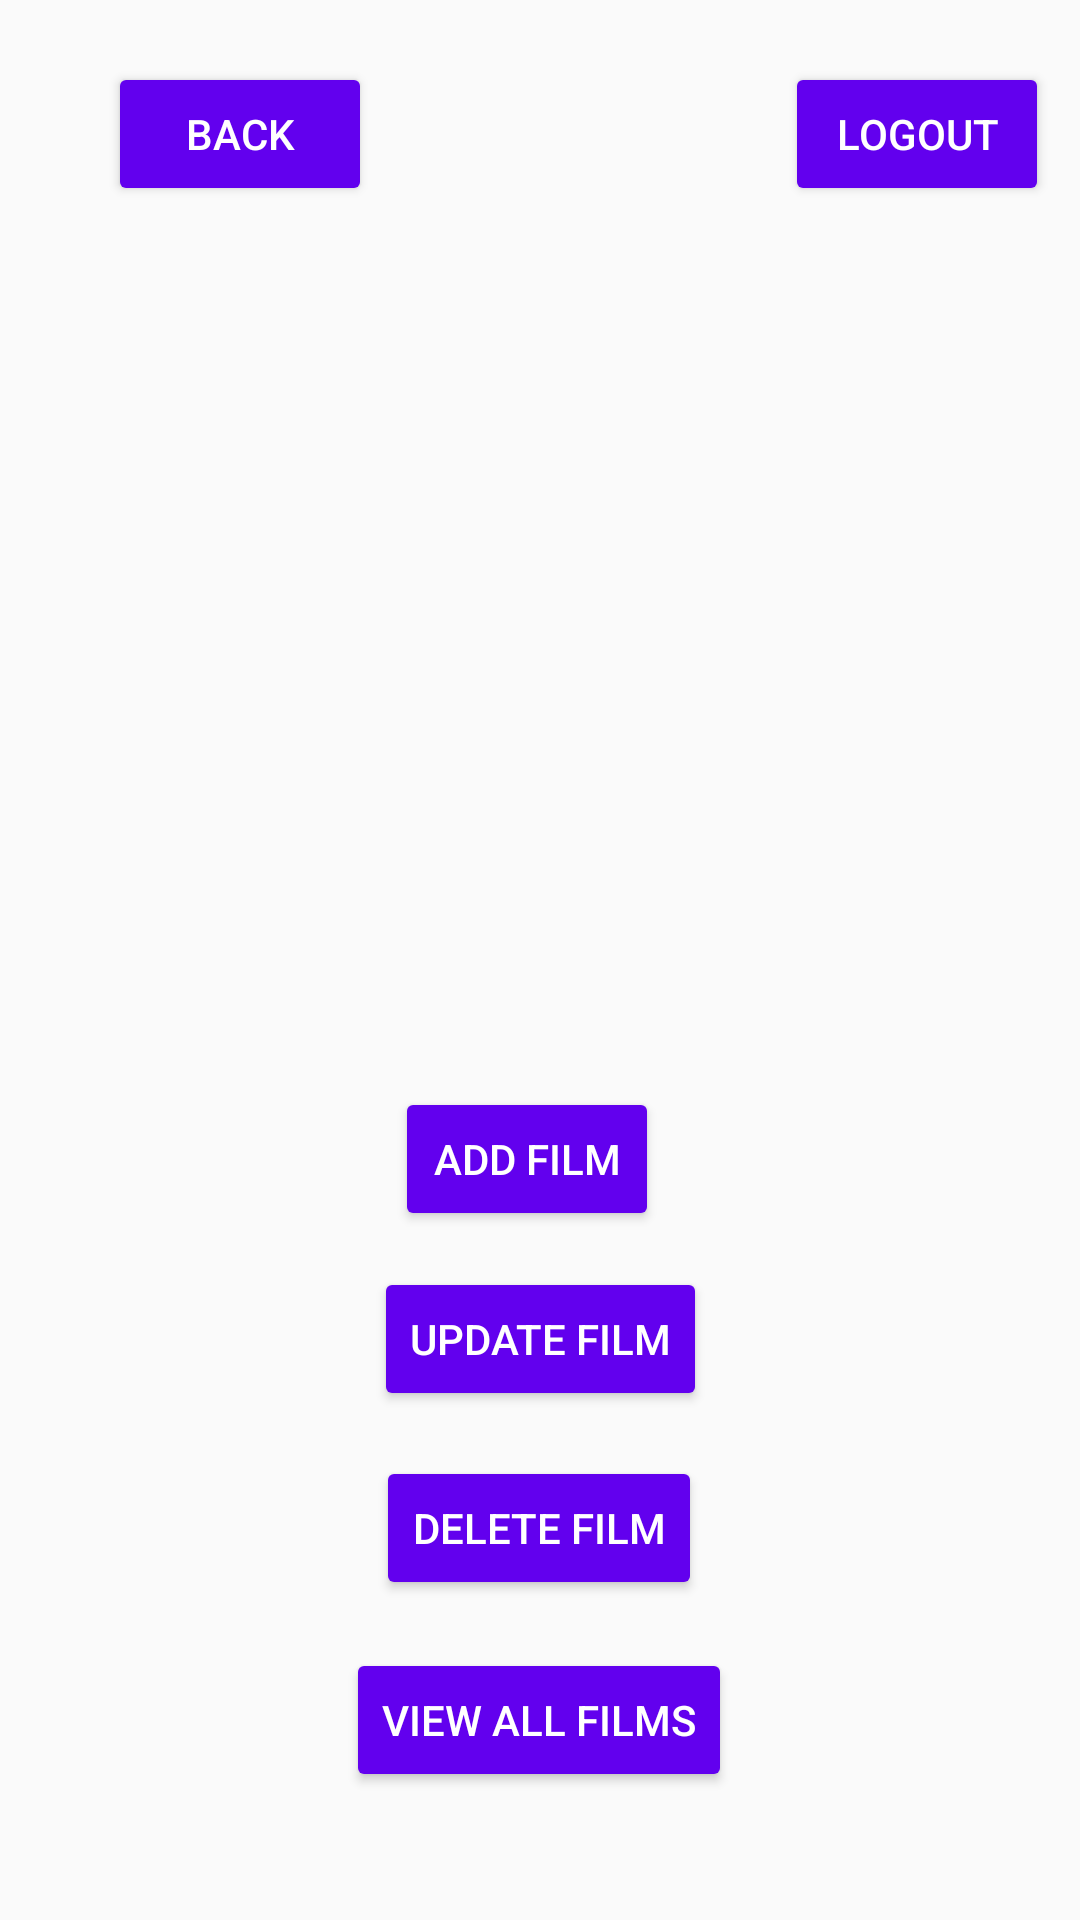

The Android layout XML behind this screen, and the referenced resources:
<!-- AndroidManifest.xml: application theme Theme.Tema3 -->
<!-- res/layout/activity_adminmenu.xml -->
<?xml version="1.0" encoding="utf-8"?>
<androidx.constraintlayout.widget.ConstraintLayout xmlns:android="http://schemas.android.com/apk/res/android"
    xmlns:app="http://schemas.android.com/apk/res-auto"
    xmlns:tools="http://schemas.android.com/tools"
    android:layout_width="match_parent"
    android:layout_height="match_parent"
    tools:context=".admin.AdminMenuExtins">

    <Button
        android:id="@+id/logout1"
        android:layout_width="wrap_content"
        android:layout_height="wrap_content"
        android:layout_marginStart="163dp"
        android:layout_marginEnd="36dp"
        android:backgroundTint="@color/purple_500"
        android:text="LOGOUT"
        android:textColor="@color/white"
        app:layout_constraintBottom_toBottomOf="parent"
        app:layout_constraintEnd_toEndOf="parent"
        app:layout_constraintStart_toEndOf="@+id/back3"
        app:layout_constraintTop_toTopOf="parent"
        app:layout_constraintVertical_bias="0.035" />

    <Button
        android:id="@+id/back3"
        android:layout_width="wrap_content"
        android:layout_height="wrap_content"
        android:layout_marginStart="36dp"
        android:backgroundTint="@color/purple_500"
        android:text="BACK"
        android:textColor="@color/white"
        app:layout_constraintBottom_toBottomOf="parent"
        app:layout_constraintHorizontal_chainStyle="spread"
        app:layout_constraintStart_toStartOf="parent"
        app:layout_constraintTop_toTopOf="parent"
        app:layout_constraintVertical_bias="0.035" />

    <ImageView
        android:id="@+id/imageView2"
        android:layout_width="273dp"
        android:layout_height="248dp"
        android:layout_marginStart="69dp"
        android:layout_marginTop="54dp"
        android:layout_marginEnd="69dp"
        app:layout_constraintBottom_toTopOf="@+id/add"
        app:layout_constraintEnd_toEndOf="parent"
        app:layout_constraintStart_toStartOf="parent"
        app:layout_constraintTop_toBottomOf="@+id/logout1"
        app:srcCompat="@drawable/cinema" />

    <Button
        android:id="@+id/add"
        android:layout_width="wrap_content"
        android:layout_height="wrap_content"
        android:layout_marginStart="157dp"
        android:layout_marginTop="60dp"
        android:layout_marginEnd="166dp"
        android:backgroundTint="@color/purple_500"
        android:text="ADD FILM"
        android:textColor="@color/white"
        app:layout_constraintBottom_toTopOf="@+id/update"
        app:layout_constraintEnd_toEndOf="parent"
        app:layout_constraintStart_toStartOf="parent"
        app:layout_constraintTop_toBottomOf="@+id/imageView2" />

    <Button
        android:id="@+id/update"
        android:layout_width="wrap_content"
        android:layout_height="wrap_content"
        android:layout_marginStart="150dp"
        android:layout_marginTop="12dp"
        android:layout_marginEnd="150dp"
        android:backgroundTint="@color/purple_500"
        android:text="UPDATE FILM"
        android:textColor="@color/white"
        app:layout_constraintBottom_toTopOf="@+id/delete"
        app:layout_constraintEnd_toEndOf="parent"
        app:layout_constraintStart_toStartOf="parent"
        app:layout_constraintTop_toBottomOf="@+id/add" />

    <Button
        android:id="@+id/delete"
        android:layout_width="wrap_content"
        android:layout_height="wrap_content"
        android:layout_marginStart="151dp"
        android:layout_marginTop="15dp"
        android:layout_marginEnd="152dp"
        android:backgroundTint="@color/purple_500"
        android:text="DELETE FILM"
        android:textColor="@color/white"
        app:layout_constraintBottom_toTopOf="@+id/get"
        app:layout_constraintEnd_toEndOf="parent"
        app:layout_constraintStart_toStartOf="parent"
        app:layout_constraintTop_toBottomOf="@+id/update" />

    <Button
        android:id="@+id/get"
        android:layout_width="wrap_content"
        android:layout_height="wrap_content"
        android:layout_marginStart="141dp"
        android:layout_marginTop="16dp"
        android:layout_marginEnd="142dp"
        android:layout_marginBottom="111dp"
        android:backgroundTint="@color/purple_500"
        android:text="VIEW ALL FILMS"
        android:textColor="@color/white"
        app:layout_constraintBottom_toBottomOf="parent"
        app:layout_constraintEnd_toEndOf="parent"
        app:layout_constraintStart_toStartOf="parent"
        app:layout_constraintTop_toBottomOf="@+id/delete" />
</androidx.constraintlayout.widget.ConstraintLayout>
<!-- resources referenced by this layout -->
<resources>
  <style name="Theme.Tema3" parent="Theme.AppCompat.Light.DarkActionBar">
          
          <item name="colorPrimary">@color/purple_500</item>
          <item name="colorPrimaryDark">@color/purple_700</item>
          <item name="colorAccent">@color/teal_200</item>
          
      </style>
  <!-- not gathered from this repository: default colours our renderer supplied (Android Studio template values) -->
  <color name="purple_500">#FF6200EE</color>
  <color name="purple_700">#FF3700B3</color>
  <color name="teal_200">#FF03DAC5</color>
  <color name="white">#FFFFFFFF</color>
</resources>
